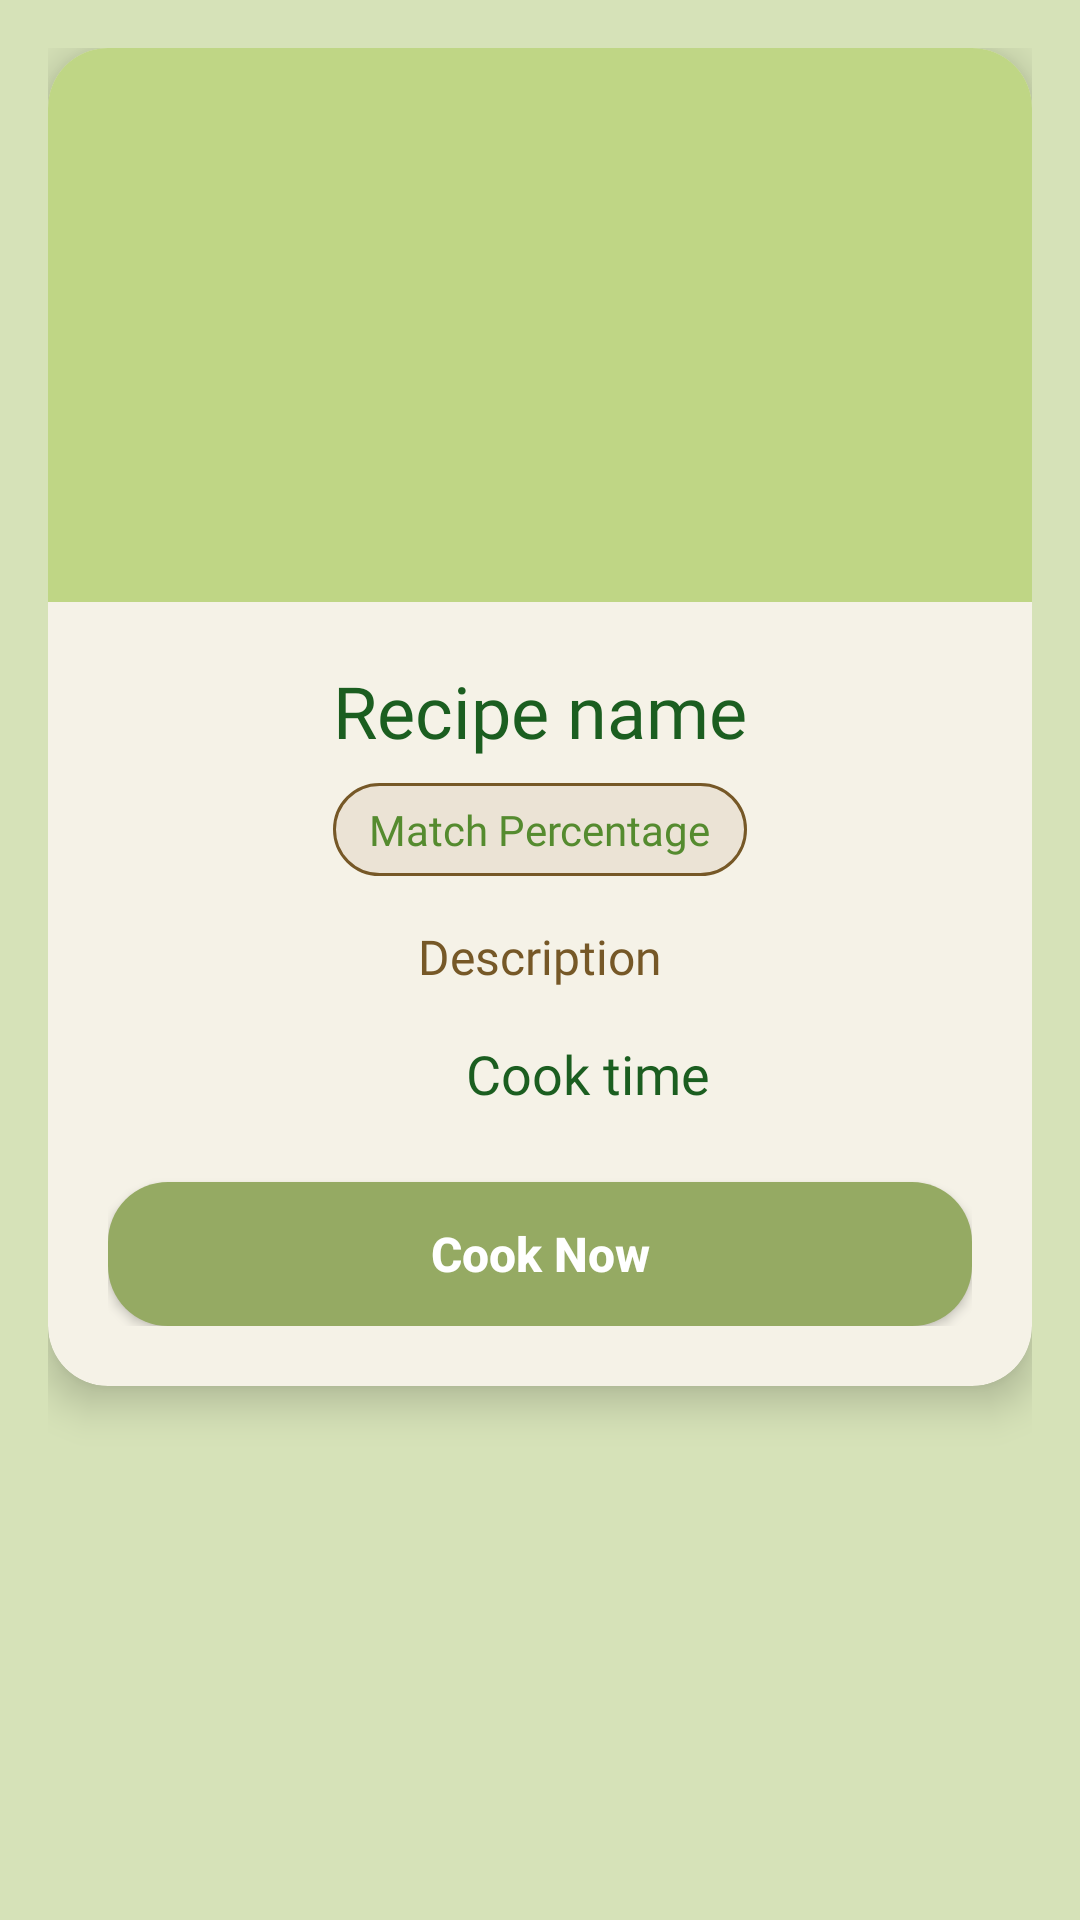

Produce the Android XML layout that renders to this screen, including the resource entries it uses.
<!-- AndroidManifest.xml: application theme Theme.ReadySetCook -->
<!-- res/layout/recipe_overview_layout.xml -->
<?xml version="1.0" encoding="utf-8"?>
<ScrollView
    xmlns:android="http://schemas.android.com/apk/res/android"
    xmlns:app="http://schemas.android.com/apk/res-auto"
    android:layout_width="match_parent"
    android:layout_height="match_parent"
    android:fillViewport="true"
    android:background="#D6E2B8">

    <LinearLayout
        android:layout_width="match_parent"
        android:layout_height="wrap_content"
        android:orientation="vertical"
        android:padding="16dp">

        <androidx.cardview.widget.CardView
            android:layout_width="match_parent"
            android:layout_height="wrap_content"
            android:layout_marginBottom="16dp"
            app:cardElevation="8dp"
            app:cardCornerRadius="20dp"
            app:cardBackgroundColor="#F5F2E7">

            <androidx.constraintlayout.widget.ConstraintLayout
                android:layout_width="match_parent"
                android:layout_height="wrap_content">

                <ImageView
                    android:id="@+id/placeholder_image"
                    android:layout_width="0dp"
                    android:layout_height="0dp"
                    android:scaleType="centerCrop"
                    android:background="#BFD685"
                    app:layout_constraintTop_toTopOf="parent"
                    app:layout_constraintStart_toStartOf="parent"
                    app:layout_constraintEnd_toEndOf="parent"
                    app:layout_constraintDimensionRatio="16:9"/>


                <LinearLayout
                    android:layout_width="match_parent"
                    android:layout_height="wrap_content"
                    android:orientation="vertical"
                    android:padding="20dp"
                    app:layout_constraintTop_toBottomOf="@id/placeholder_image">

                    <TextView
                        android:id="@+id/recipe_name"
                        android:layout_width="match_parent"
                        android:layout_height="wrap_content"
                        android:text="Recipe name"
                        android:textColor="#1B5E20"
                        android:fontFamily="@font/sfprodisplaybold"
                        android:textSize="24sp"
                        android:gravity="center"/>

                    <TextView
                        android:id="@+id/tvMatchPercentage"
                        android:layout_width="wrap_content"
                        android:layout_height="wrap_content"
                        android:layout_gravity="center"
                        android:layout_marginTop="8dp"
                        android:background="@drawable/skill_background"
                        android:paddingHorizontal="12dp"
                        android:paddingVertical="6dp"
                        android:text="Match Percentage"
                        android:textColor="#558B2F"
                        android:textSize="14sp"
                        android:fontFamily="@font/sfprodisplayregular"/>

                    <TextView
                        android:id="@+id/description"
                        android:layout_width="match_parent"
                        android:layout_height="wrap_content"
                        android:layout_marginTop="16dp"
                        android:text="Description"
                        android:textColor="#765827"
                        android:textSize="16sp"
                        android:lineSpacingExtra="4dp"
                        android:gravity="center"
                        android:fontFamily="@font/sfprodisplayregular"/>

                    <LinearLayout
                        android:layout_width="match_parent"
                        android:layout_height="wrap_content"
                        android:orientation="horizontal"
                        android:gravity="center"
                        android:layout_marginTop="16dp">

                        <ImageView
                            android:layout_width="24dp"
                            android:layout_height="24dp"
                            android:src="@drawable/cook"
                            android:tint="#1B5E20"/>

                        <TextView
                            android:id="@+id/cooktime"
                            android:layout_width="wrap_content"
                            android:layout_height="wrap_content"
                            android:text="Cook time"
                            android:textColor="#1B5E20"
                            android:textSize="18sp"
                            android:fontFamily="@font/sfprodisplaybold"
                            android:layout_marginStart="8dp"/>
                    </LinearLayout>

                    <Button
                        android:id="@+id/cook_now_button"
                        android:layout_width="match_parent"
                        android:layout_height="wrap_content"
                        android:text="Cook Now"
                        android:textStyle="bold"
                        android:textSize="16sp"
                        android:textColor="@color/white"
                        android:background="@drawable/round_button"
                        android:backgroundTint="#95AA63"
                        android:textAllCaps="false"
                        android:layout_marginTop="24dp"
                        android:paddingVertical="12dp"/>

                </LinearLayout>
            </androidx.constraintlayout.widget.ConstraintLayout>
        </androidx.cardview.widget.CardView>
    </LinearLayout>
</ScrollView>
<!-- resources referenced by this layout -->
<resources>
  <!-- drawable cook: png bitmap (drawable, 130 bytes) -->
  <!-- drawable round_button (drawable) -->
  <?xml version="1.0" encoding="utf-8"?>
  <shape xmlns:android="http://schemas.android.com/apk/res/android"
      android:shape="rectangle">
  
      <solid android:color="#ebecda "/>
      <corners android:radius="20dp"/>
  </shape>
  <!-- drawable skill_background (drawable) -->
  <?xml version="1.0" encoding="utf-8"?>
  <shape xmlns:android="http://schemas.android.com/apk/res/android">
      <solid android:color="#EBE3D5"/>
      <corners android:radius="16dp"/>
      <stroke
          android:width="1dp"
          android:color="#765827"/>
  </shape>
  <style name="Theme.ReadySetCook" parent="Theme.AppCompat.Light.NoActionBar" />
  <!-- not gathered from this repository: default colours our renderer supplied (Android Studio template values) -->
  <color name="white">#FFFFFFFF</color>
</resources>
